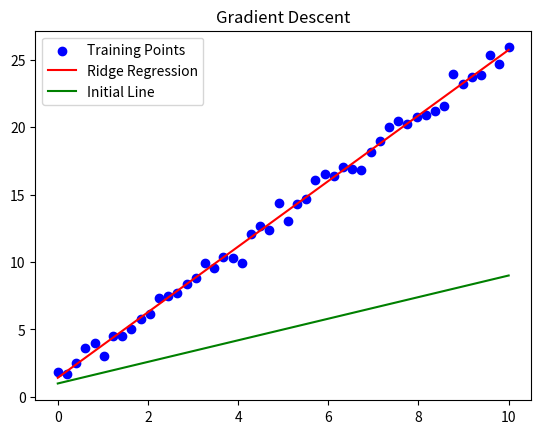

Write the Python code that produced this figure.
import numpy as np
import matplotlib.pyplot as plt

np.random.seed(0)
num_samples = 50
X = np.linspace(0, 10, num_samples)
true_weights = np.array([2.5])
noise = 0.5 * np.random.randn(num_samples)
# ading some noise so the x to y relationship isn't perfectly linear
y = X * true_weights + 1 + noise
# true weight is w = [2.5] and bias term is 1 (effectively a 2-dim w = [1, 2.5])
# Add a column of ones to X for the bias term
X_bias = np.c_[np.ones(X.shape[0]), X]

true_weights = np.array([1,0.8])
true_weights_initial = true_weights
lamb = 0.01
learning_rate = 0.0001
iterations = 8000
for i in range(iterations):
    WX = np.dot(X_bias, true_weights)
    Y_WX = y - WX
    gradient = (-2) * np.dot(X_bias.T, Y_WX) + 2 * lamb * true_weights
    true_weights = true_weights - learning_rate * gradient

y_initial = np.dot(X_bias,true_weights_initial)
y_new = np.dot(X_bias,true_weights)
plt.scatter(X_bias[:,1], y, color="blue", label = "Training Points")
plt.plot(X,y_new,color = "red", label = "Ridge Regression")
plt.plot(X, y_initial,color="green",label = "Initial Line")
plt.title("Gradient Descent")
plt.legend()
plt.show()